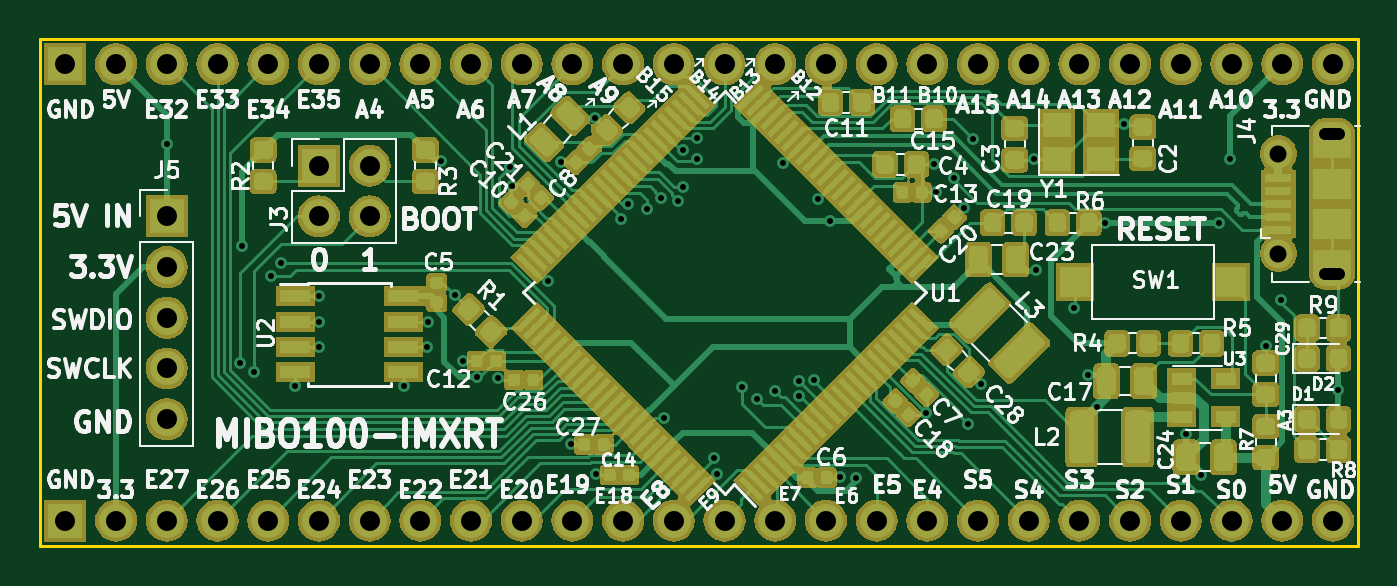
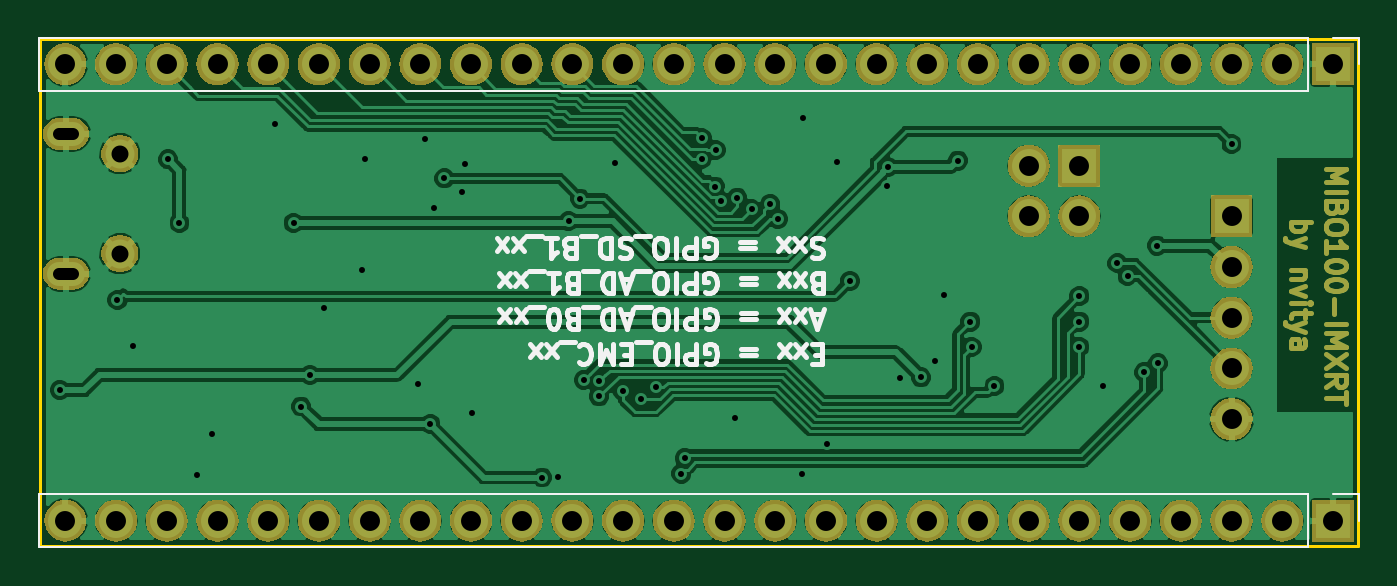
Circuit board: 9 layer files. Board 66.0 x 25.4 mm.
- bottom_copper: mibo100_imxrt-B.Cu.gbl (107703 bytes)
- bottom_mask: mibo100_imxrt-B.Mask.gbs (73846 bytes)
- bottom_silk: mibo100_imxrt-B.SilkS.gbo (13756 bytes)
- outline: mibo100_imxrt-Edge.Cuts.gm1 (623 bytes)
- top_copper: mibo100_imxrt-F.Cu.gtl (215617 bytes)
- top_mask: mibo100_imxrt-F.Mask.gts (149050 bytes)
- top_silk: mibo100_imxrt-F.SilkS.gto (86793 bytes)
- drill: mibo100_imxrt-NPTH.drl (151 bytes)
- drill: mibo100_imxrt-PTH.drl (2053 bytes)

=== bottom_copper: mibo100_imxrt-B.Cu.gbl (107703 bytes, source omitted) ===
=== bottom_mask: mibo100_imxrt-B.Mask.gbs (73846 bytes, source omitted) ===
=== bottom_silk: mibo100_imxrt-B.SilkS.gbo (13756 bytes, source omitted) ===
=== outline: mibo100_imxrt-Edge.Cuts.gm1 ===
G04 #@! TF.GenerationSoftware,KiCad,Pcbnew,(5.0.0)*
G04 #@! TF.CreationDate,2018-10-21T18:57:16+02:00*
G04 #@! TF.ProjectId,mibo100_imxrt,6D69626F3130305F696D7872742E6B69,rev?*
G04 #@! TF.SameCoordinates,PX695f190PY429d390*
G04 #@! TF.FileFunction,Profile,NP*
%FSLAX46Y46*%
G04 Gerber Fmt 4.6, Leading zero omitted, Abs format (unit mm)*
G04 Created by KiCad (PCBNEW (5.0.0)) date 10/21/18 18:57:16*
%MOMM*%
%LPD*%
G01*
G04 APERTURE LIST*
%ADD10C,0.150000*%
G04 APERTURE END LIST*
D10*
X0Y0D02*
X66040000Y0D01*
X0Y-25400000D02*
X0Y0D01*
X66040000Y-25400000D02*
X0Y-25400000D01*
X66040000Y0D02*
X66040000Y-25400000D01*
M02*

=== top_copper: mibo100_imxrt-F.Cu.gtl (215617 bytes, source omitted) ===
=== top_mask: mibo100_imxrt-F.Mask.gts (149050 bytes, source omitted) ===
=== top_silk: mibo100_imxrt-F.SilkS.gto (86793 bytes, source omitted) ===
=== drill: mibo100_imxrt-NPTH.drl ===
M48
;DRILL file {KiCad (5.0.0)} date 10/21/18 18:57:26
;FORMAT={3:3/ absolute / metric / suppress leading zeros}
FMAT,2
METRIC,TZ
%
G90
G05
M71
T0
M30

=== drill: mibo100_imxrt-PTH.drl ===
M48
;DRILL file {KiCad (5.0.0)} date 10/21/18 18:57:26
;FORMAT={3:3/ absolute / metric / suppress leading zeros}
FMAT,2
METRIC,TZ
T1C0.300
T2C0.600
T3C0.850
T4C1.000
%
G90
G05
M71
T1
X6350Y-5271
X10033Y-16256
X10096Y-10351
X10731Y-16701
X11557Y-11874
X12065Y-11240
X12764Y-17399
X13970Y-12891
X13970Y-14161
X13970Y-15430
X18225Y-17399
X19368Y-15430
X19431Y-14161
X20066Y-6096
X20765Y-12827
X21209Y-16129
X21908Y-16955
X22951Y-16998
X23559Y-6414
X23622Y-7366
X25464Y-12129
X26098Y-6160
X26607Y-20300
X27813Y-3937
X27876Y-21781
X29083Y-9017
X29464Y-8255
X30394Y-8526
X31108Y-7951
X31245Y-19007
X31938Y-8126
X32195Y-5568
X32229Y-7394
X32893Y-4968
X32893Y-6024
X33743Y-20994
X33909Y-21781
X35179Y-17456
X35941Y-18034
X36830Y-17653
X37211Y-6223
X38037Y-17155
X38037Y-17907
X38798Y-17082
X38989Y-8001
X39561Y-9129
X40067Y-21968
X40894Y-21971
X44387Y-18733
X44768Y-6287
X44895Y-7683
X45783Y-6985
X46292Y-8445
X46482Y-19304
X46736Y-5017
X47117Y-17272
X49784Y-5994
X49911Y-11557
X51816Y-13462
X52515Y-16828
X52959Y-18415
X53340Y-9207
X54293Y-4255
X57404Y-19812
X58166Y-21844
X59055Y-9207
X59627Y-6033
X61405Y-15367
X62167Y-13081
X65049Y-17590
T3
X62038Y-5755
X62038Y-10755
T4
X13970Y-6350
X13970Y-8890
X16510Y-6350
X16510Y-8890
X6350Y-8890
X6350Y-11430
X6350Y-13970
X6350Y-16510
X6350Y-19050
X1270Y-24130
X3810Y-24130
X6350Y-24130
X8890Y-24130
X11430Y-24130
X13970Y-24130
X16510Y-24130
X19050Y-24130
X21590Y-24130
X24130Y-24130
X26670Y-24130
X29210Y-24130
X31750Y-24130
X34290Y-24130
X36830Y-24130
X39370Y-24130
X41910Y-24130
X44450Y-24130
X46990Y-24130
X49530Y-24130
X52070Y-24130
X54610Y-24130
X57150Y-24130
X59690Y-24130
X62230Y-24130
X64770Y-24130
X1270Y-1270
X3810Y-1270
X6350Y-1270
X8890Y-1270
X11430Y-1270
X13970Y-1270
X16510Y-1270
X19050Y-1270
X21590Y-1270
X24130Y-1270
X26670Y-1270
X29210Y-1270
X31750Y-1270
X34290Y-1270
X36830Y-1270
X39370Y-1270
X41910Y-1270
X44450Y-1270
X46990Y-1270
X49530Y-1270
X52070Y-1270
X54610Y-1270
X57150Y-1270
X59690Y-1270
X62230Y-1270
X64770Y-1270
T2
X64388Y-4755G85X65087Y-4755
G05
X65087Y-11755G85X64388Y-11755
G05
T0
M30

